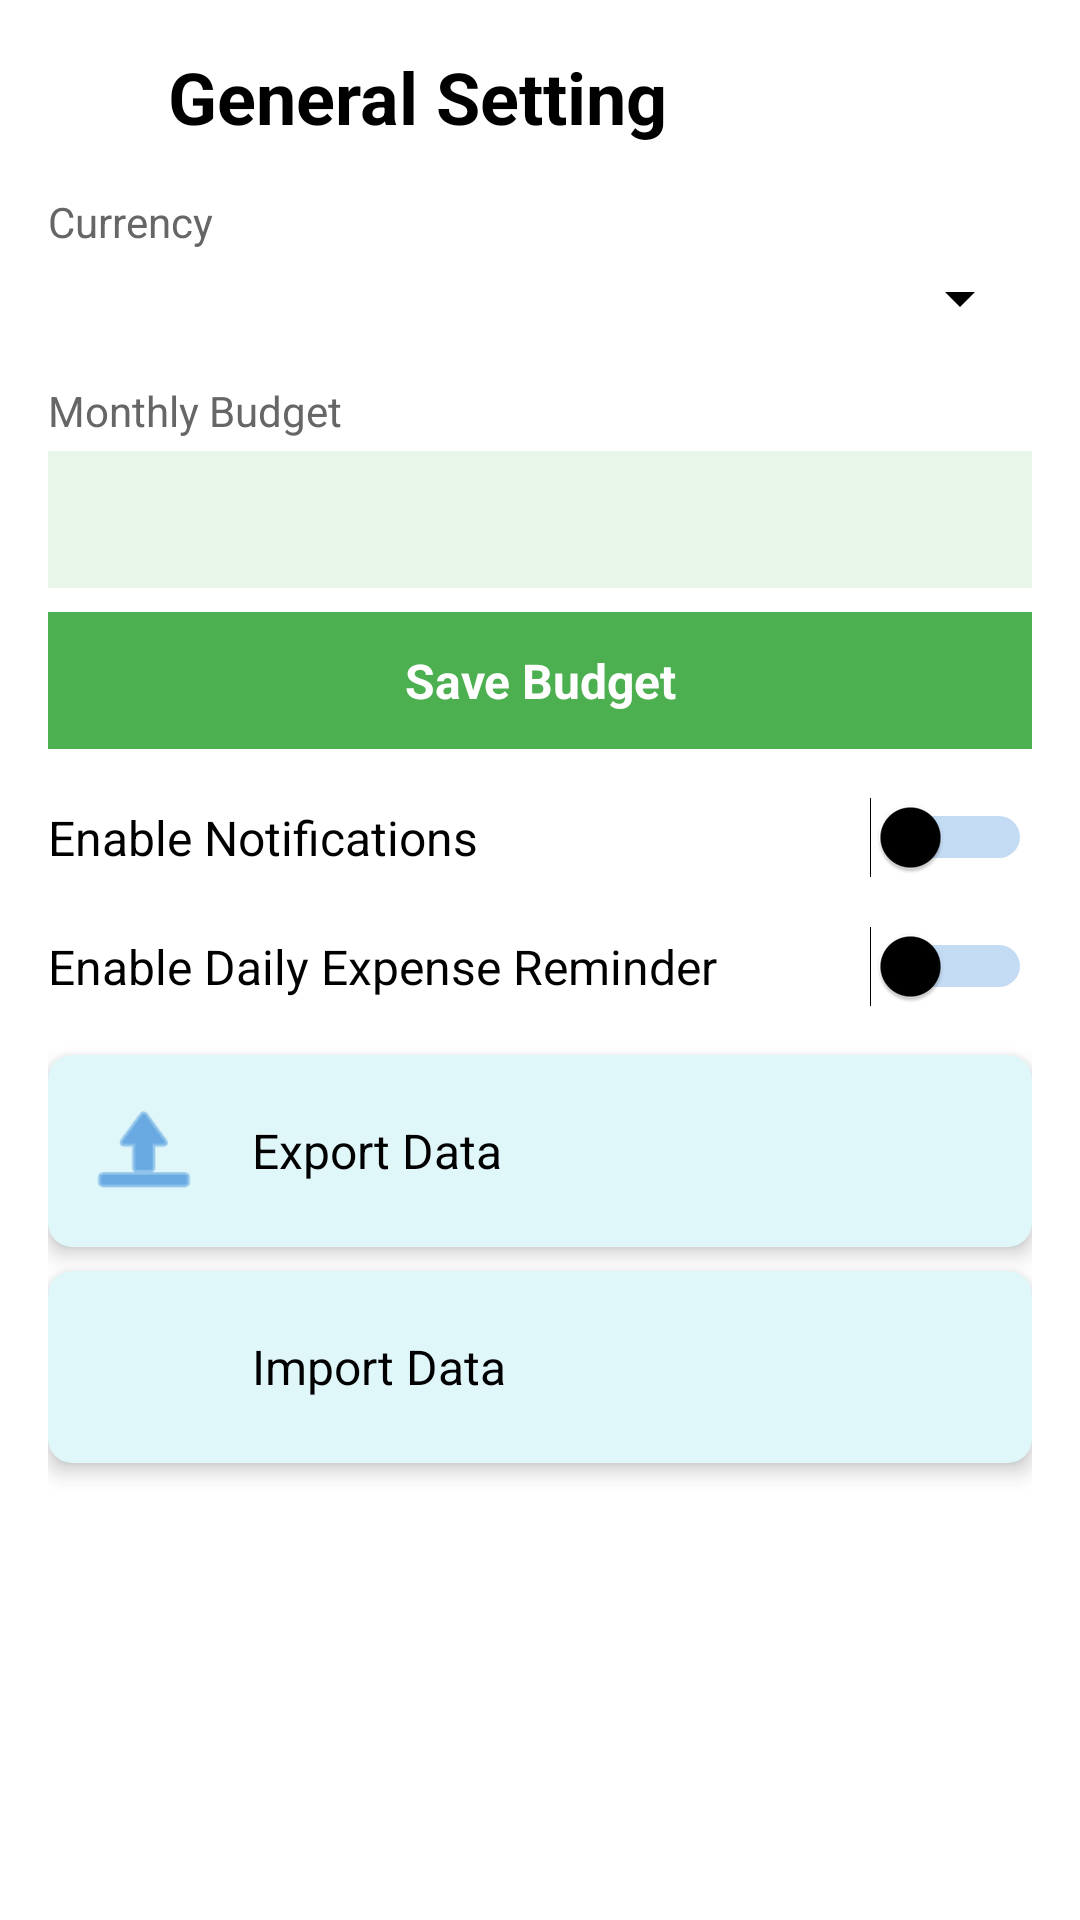

Reconstruct the res/layout file that produces this screen, plus the resources it refers to.
<!-- AndroidManifest.xml: application theme Theme.MoneyMate -->
<!-- res/layout/fragment_general_setting.xml -->
<?xml version="1.0" encoding="utf-8"?>
<LinearLayout xmlns:android="http://schemas.android.com/apk/res/android"
    xmlns:app="http://schemas.android.com/apk/res-auto"
    android:layout_width="match_parent"
    android:layout_height="match_parent"
    android:orientation="vertical"
    android:background="@android:color/white"
    android:padding="16dp">

    <LinearLayout
        android:layout_width="match_parent"
        android:layout_height="wrap_content"
        android:orientation="horizontal"
        android:gravity="center_vertical"
        android:layout_marginBottom="16dp">

        <ImageView
            android:id="@+id/backButton"
            android:layout_width="24dp"
            android:layout_height="24dp"
            android:src="@drawable/ic_arrow_back"
            app:tint="#1976D2"
            android:layout_marginEnd="16dp" />

        <TextView
            android:layout_width="wrap_content"
            android:layout_height="wrap_content"
            android:text="@string/general_setting"
            android:textColor="@android:color/black"
            android:textSize="24sp"
            android:textStyle="bold" />
    </LinearLayout>

    <TextView
        android:layout_width="wrap_content"
        android:layout_height="wrap_content"
        android:text="Currency"
        android:textColor="#666666"
        android:textSize="14sp"
        android:layout_marginBottom="4dp" />

    <Spinner
        android:id="@+id/currencySpinner"
        android:layout_width="match_parent"
        android:layout_height="wrap_content"
        android:layout_marginBottom="16dp"
        android:backgroundTint="@android:color/black"
        android:spinnerMode="dropdown" />

    <TextView
        android:layout_width="wrap_content"
        android:layout_height="wrap_content"
        android:text="@string/monthly_budget"
        android:textColor="#666666"
        android:textSize="14sp"
        android:layout_marginBottom="4dp" />

    <com.google.android.material.textfield.TextInputLayout
        android:layout_width="match_parent"
        android:layout_height="wrap_content"
        android:layout_marginBottom="8dp"
        app:hintEnabled="false"
        app:boxBackgroundMode="none"
        app:boxStrokeWidth="0dp"
        android:background="#E8F5E9">

        <com.google.android.material.textfield.TextInputEditText
            android:id="@+id/budgetEditText"
            android:layout_width="match_parent"
            android:layout_height="wrap_content"
            android:inputType="numberDecimal"
            android:padding="12dp"
            android:textColor="@android:color/black"
            android:background="@android:color/transparent" />
    </com.google.android.material.textfield.TextInputLayout>

    <TextView
        android:id="@+id/saveBudgetButton"
        android:layout_width="match_parent"
        android:layout_height="wrap_content"
        android:text="@string/save_budget"
        android:textColor="@android:color/white"
        android:textSize="16sp"
        android:textStyle="bold"
        android:gravity="center"
        android:padding="12dp"
        android:background="#4CAF50"
        android:layout_marginBottom="16dp" />

    <LinearLayout
        android:layout_width="match_parent"
        android:layout_height="wrap_content"
        android:orientation="horizontal"
        android:layout_marginBottom="16dp"
        android:gravity="center_vertical">

        <TextView
            android:layout_width="0dp"
            android:layout_height="wrap_content"
            android:layout_weight="1"
            android:text="@string/enable_notifications"
            android:textColor="@android:color/black"
            android:textSize="16sp" />

        <Switch
            android:id="@+id/notificationSwitch"
            android:layout_width="wrap_content"
            android:layout_height="wrap_content"
            android:thumbTint="@android:color/black"
            android:trackTint="#1976D2" />
    </LinearLayout>

    <LinearLayout
        android:layout_width="match_parent"
        android:layout_height="wrap_content"
        android:orientation="horizontal"
        android:layout_marginBottom="16dp"
        android:gravity="center_vertical">

        <TextView
            android:layout_width="0dp"
            android:layout_height="wrap_content"
            android:layout_weight="1"
            android:text="@string/enable_expense_reminder"
            android:textColor="@android:color/black"
            android:textSize="16sp" />

        <Switch
            android:id="@+id/expenseReminderSwitch"
            android:layout_width="wrap_content"
            android:layout_height="wrap_content"
            android:thumbTint="@android:color/black"
            android:trackTint="#1976D2" />
    </LinearLayout>

    
    <androidx.cardview.widget.CardView
        android:layout_width="match_parent"
        android:layout_height="wrap_content"
        android:layout_marginBottom="8dp"
        app:cardElevation="4dp"
        app:cardCornerRadius="8dp"
        app:cardBackgroundColor="#E0F7FA">

        <LinearLayout
            android:layout_width="match_parent"
            android:layout_height="wrap_content"
            android:orientation="horizontal"
            android:padding="12dp"
            android:gravity="center_vertical">

            <ImageView
                android:layout_width="40dp"
                android:layout_height="40dp"
                android:src="@android:drawable/ic_menu_upload"
                android:layout_marginEnd="16dp"
                app:tint="#1976D2" />

            <TextView
                android:id="@+id/exportButton"
                android:layout_width="0dp"
                android:layout_height="wrap_content"
                android:layout_weight="1"
                android:text="@string/export_data"
                android:textColor="@android:color/black"
                android:textSize="16sp" />
        </LinearLayout>
    </androidx.cardview.widget.CardView>

    
    <androidx.cardview.widget.CardView
        android:layout_width="match_parent"
        android:layout_height="wrap_content"
        android:layout_marginBottom="8dp"
        app:cardElevation="4dp"
        app:cardCornerRadius="8dp"
        app:cardBackgroundColor="#E0F7FA">

        <LinearLayout
            android:layout_width="match_parent"
            android:layout_height="wrap_content"
            android:orientation="horizontal"
            android:padding="12dp"
            android:gravity="center_vertical">

            <ImageView
                android:layout_width="40dp"
                android:layout_height="40dp"
                android:src="@drawable/arrow_down_bold"
                android:layout_marginEnd="16dp"
                app:tint="#1976D2" />

            <TextView
                android:id="@+id/importButton"
                android:layout_width="0dp"
                android:layout_height="wrap_content"
                android:layout_weight="1"
                android:text="@string/import_data"
                android:textColor="@android:color/black"
                android:textSize="16sp" />
        </LinearLayout>
    </androidx.cardview.widget.CardView>
</LinearLayout>
<!-- resources referenced by this layout -->
<resources>
  <string name="enable_expense_reminder">Enable Daily Expense Reminder</string>
  <string name="enable_notifications">Enable Notifications</string>
  <string name="export_data">Export Data</string>
  <string name="general_setting">General Setting</string>
  <string name="import_data">Import Data</string>
  <string name="monthly_budget">Monthly Budget</string>
  <string name="save_budget">Save Budget</string>
  <style name="Theme.MoneyMate" parent="Theme.MaterialComponents.Light.NoActionBar">
          <item name="colorPrimary">@color/primary</item>
          <item name="colorPrimaryVariant">@color/primary_dark</item>
          <item name="colorAccent">@color/accent</item>
          <item name="android:statusBarColor">@color/primary_dark</item>
          <item name="android:windowBackground">@color/background</item>
      </style>
  <color name="primary">#26A69A</color>
  <color name="primary_dark">#00796B</color>
  <color name="accent">#FFCA28</color>
  <color name="background">#F5F5F5</color>
</resources>
